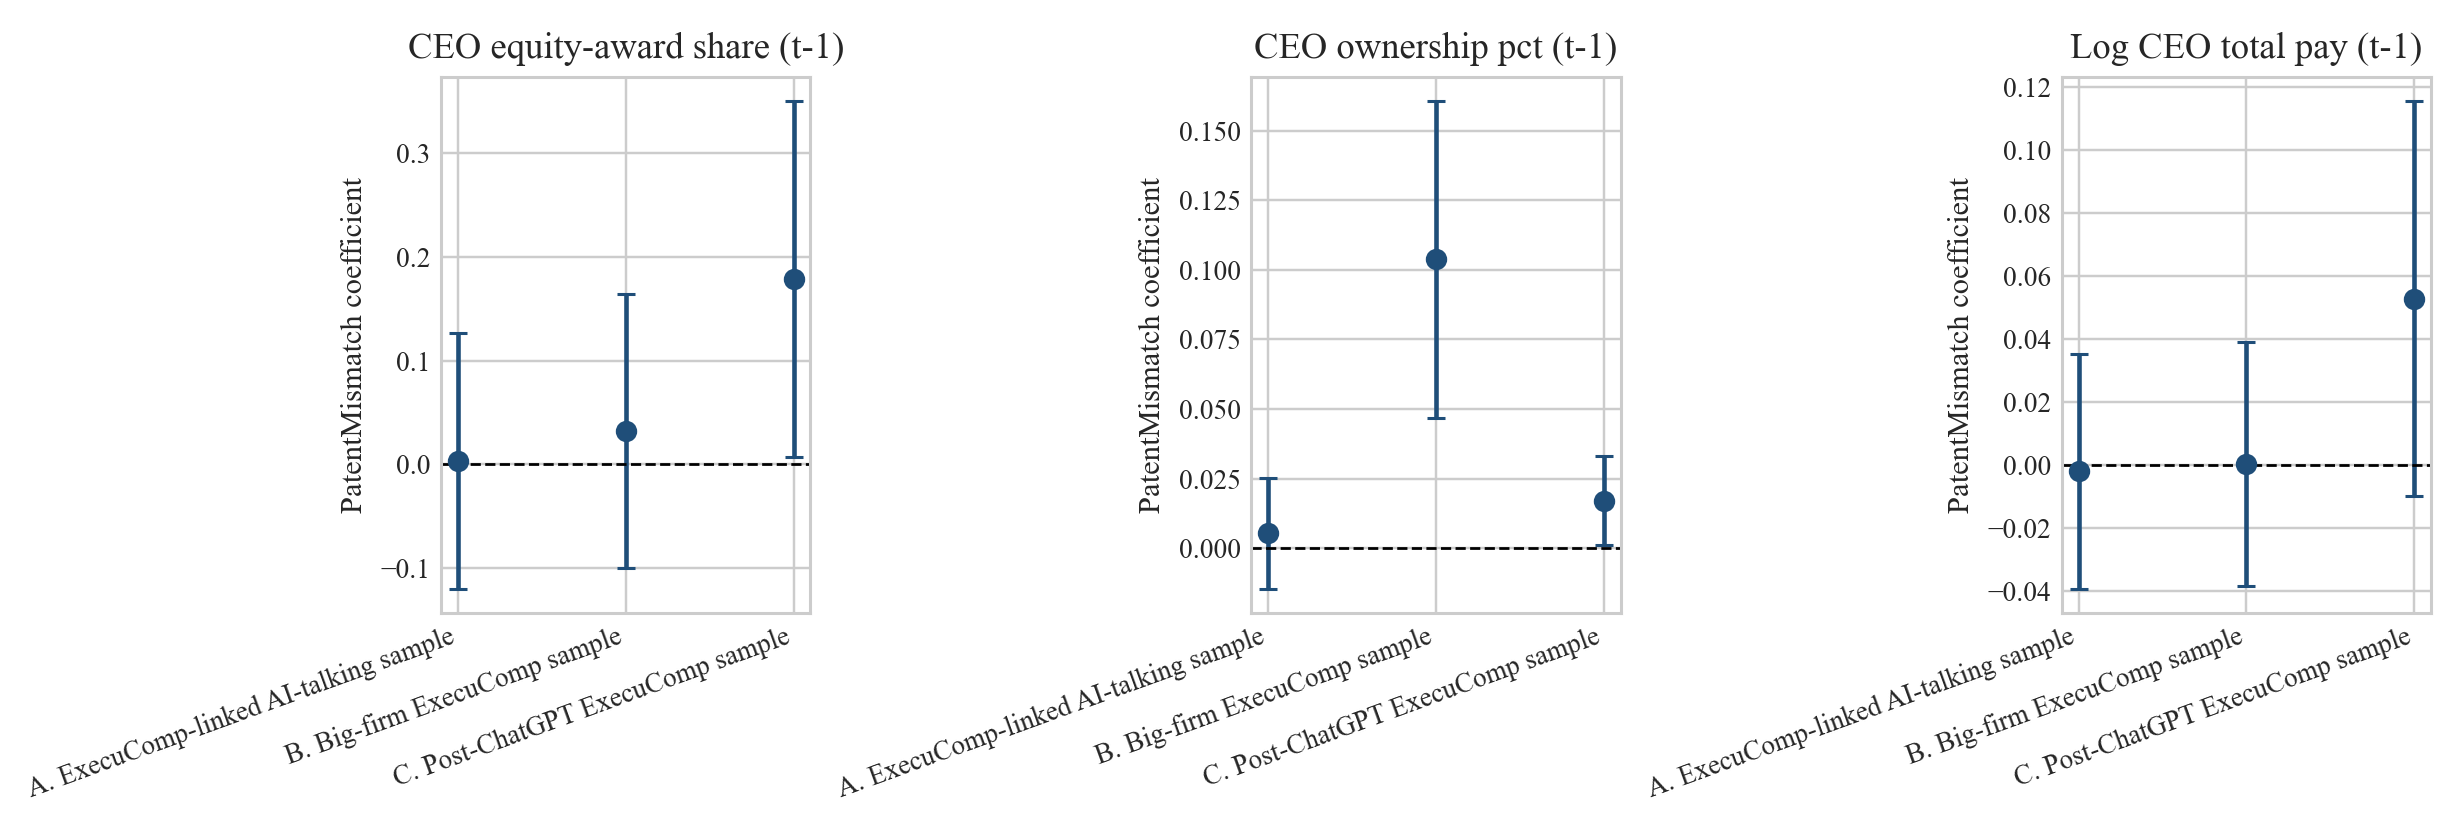

The table this chart was drawn from, first rows:
Panel, Outcome, CEO equity-award share (t-1), CEO ownership pct (t-1), Log CEO total pay (t-1), Outcome mean, Observations
Panel A. ExecuComp-linked AI-talking sam…, , , , , , 
, PatentMismatch, 0.0035 (0.0628), 0.0052 (0.0101), -0.0021 (0.0190), 0.374, 979
, LowCredibility, -0.0179 (0.0790), -0.0008 (0.0084), -0.0100 (0.0225), 0.543, 979
, A/S ratio, 0.0896 (0.1189), -0.0021 (0.0144), 0.0677* (0.0350), 0.785, 979
Panel B. Big-firm ExecuComp sample, , , , , , 
, PatentMismatch, 0.0322 (0.0672), 0.1038*** (0.0290), 0.0003 (0.0198), 0.375, 771
, LowCredibility, 0.0002 (0.0912), 0.0440 (0.0507), -0.0108 (0.0242), 0.541, 771
, A/S ratio, 0.0215 (0.1321), -0.1113* (0.0674), 0.0605 (0.0377), 0.803, 771
Panel C. Post-ChatGPT ExecuComp sample, , , , , , 
, PatentMismatch, 0.1787** (0.0874), 0.0170** (0.0081), 0.0528* (0.0321), 0.442, 407
, LowCredibility, 0.2036 (0.1247), 0.0290*** (0.0065), 0.0709 (0.0462), 0.580, 407
, A/S ratio, -0.2022 (0.1255), -0.0369*** (0.0069), -0.0687 (0.0512), 0.705, 407
